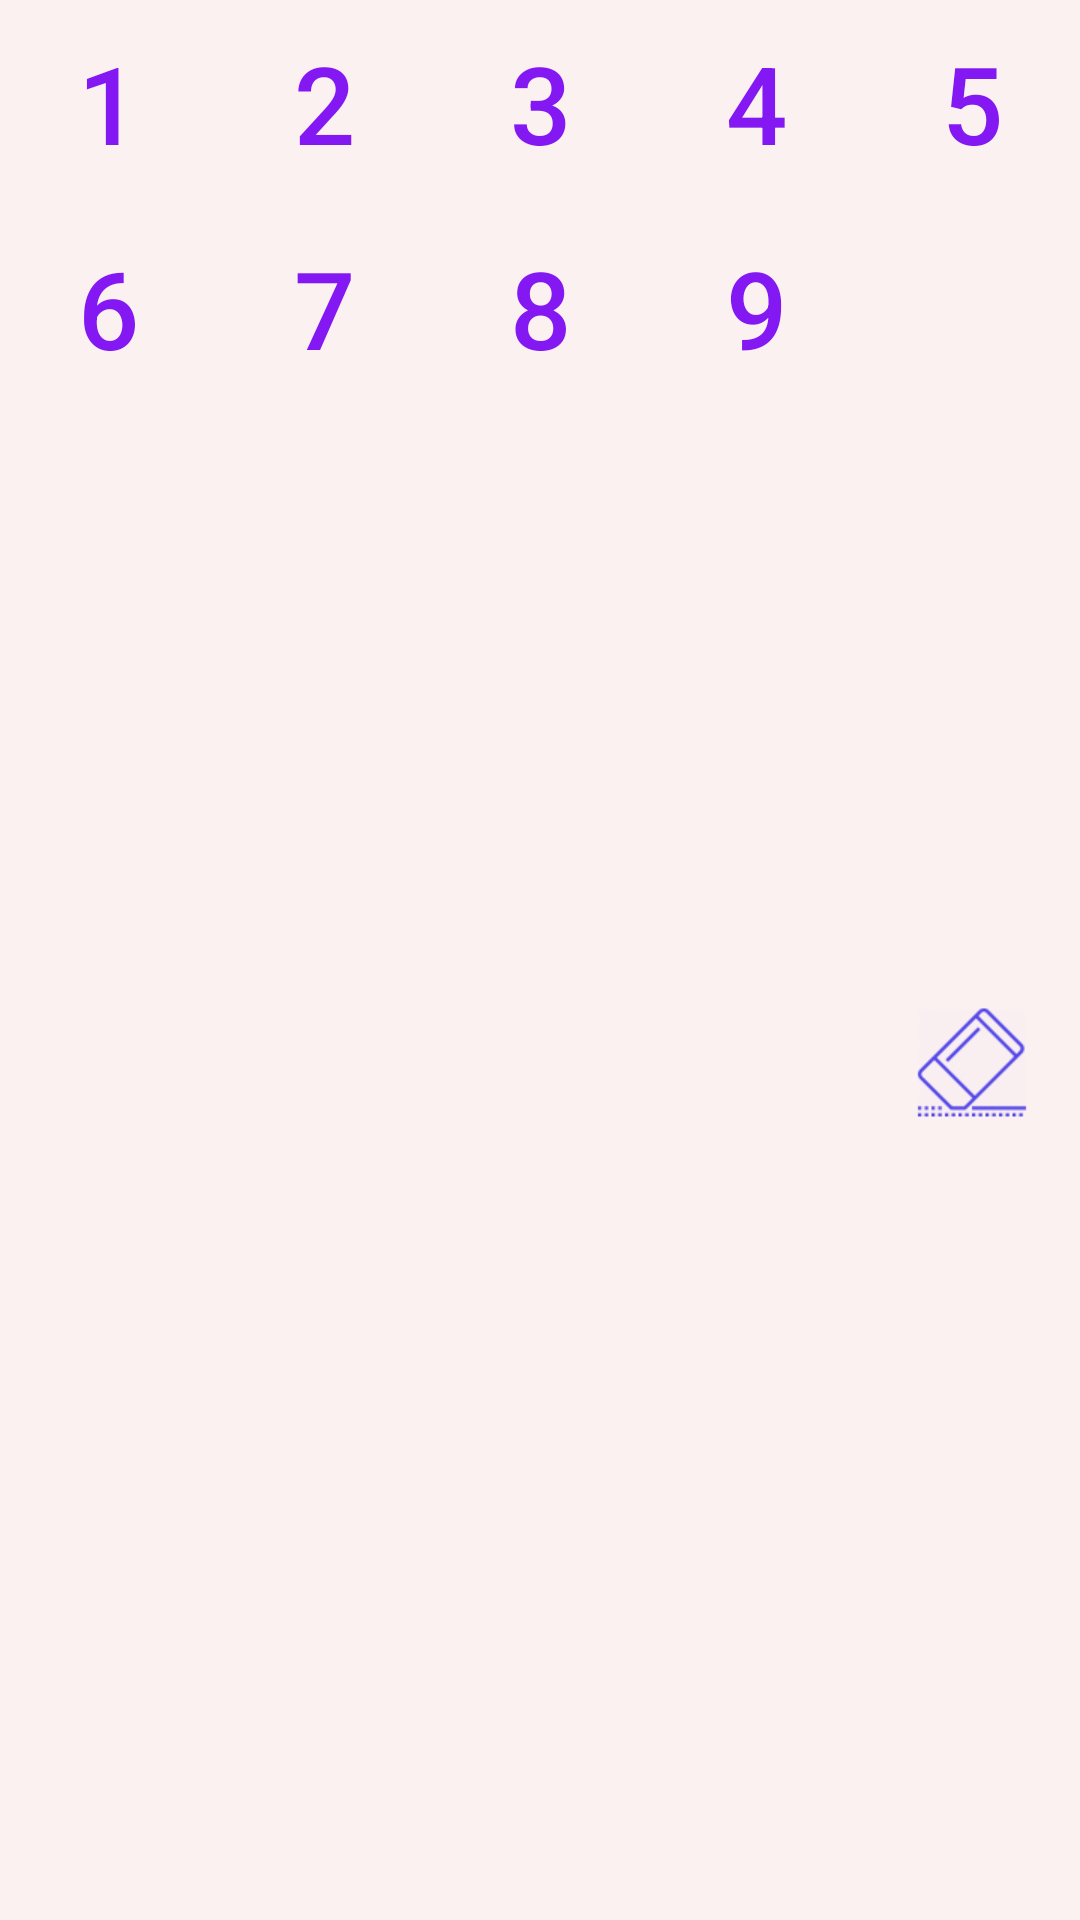

Layout XML and referenced resources for this Android screen:
<!-- AndroidManifest.xml: application theme AppTheme -->
<!-- res/layout/game_keyboard.xml -->
<?xml version="1.0" encoding="utf-8"?>
<LinearLayout xmlns:android="http://schemas.android.com/apk/res/android"
    android:layout_width="match_parent"
    android:layout_height="wrap_content"
    android:orientation="vertical">

    <LinearLayout
        android:layout_width="match_parent"
        android:layout_height="wrap_content"
        android:orientation="horizontal">

        <Button
            style="@style/NoBorderButton"
            android:layout_width="wrap_content"
            android:layout_height="wrap_content"

            android:layout_weight="1"
            android:gravity="center"
            android:onClick="numberClicked"
            android:text="1"
            android:textSize="@dimen/number_size" />

        <Button
            style="@style/NoBorderButton"
            android:layout_width="wrap_content"
            android:layout_height="wrap_content"

            android:layout_weight="1"
            android:gravity="center"
            android:onClick="numberClicked"
            android:text="2"
            android:textSize="@dimen/number_size" />

        <Button
            style="@style/NoBorderButton"
            android:layout_width="wrap_content"
            android:layout_height="wrap_content"

            android:layout_weight="1"
            android:gravity="center"
            android:onClick="numberClicked"
            android:text="3"
            android:textSize="@dimen/number_size" />


        <Button
            style="@style/NoBorderButton"
            android:layout_width="wrap_content"
            android:layout_height="wrap_content"

            android:layout_weight="1"
            android:gravity="center"
            android:onClick="numberClicked"
            android:text="4"
            android:textSize="@dimen/number_size" />

        <Button
            style="@style/NoBorderButton"
            android:layout_width="wrap_content"
            android:layout_height="wrap_content"

            android:layout_weight="1"
            android:gravity="center"
            android:onClick="numberClicked"
            android:text="5"
            android:textSize="@dimen/number_size" />
    </LinearLayout>

    <LinearLayout
        android:layout_width="match_parent"
        android:layout_height="wrap_content"
        android:layout_weight="5"
        android:orientation="horizontal">

        <Button
            style="@style/NoBorderButton"
            android:layout_width="wrap_content"
            android:layout_height="wrap_content"

            android:layout_weight="1"
            android:gravity="center"
            android:onClick="numberClicked"
            android:text="6"
            android:textSize="@dimen/number_size" />

        <Button
            style="@style/NoBorderButton"
            android:layout_width="wrap_content"
            android:layout_height="wrap_content"

            android:layout_weight="1"
            android:gravity="center"
            android:onClick="numberClicked"
            android:text="7"
            android:textSize="@dimen/number_size" />

        <Button
            style="@style/NoBorderButton"
            android:layout_width="wrap_content"
            android:layout_height="wrap_content"

            android:layout_weight="1"
            android:gravity="center"
            android:onClick="numberClicked"
            android:text="8"
            android:textSize="@dimen/number_size" />

        <Button
            style="@style/NoBorderButton"
            android:layout_width="wrap_content"
            android:layout_height="wrap_content"

            android:layout_weight="1"
            android:gravity="center"
            android:onClick="numberClicked"
            android:text="9"
            android:textSize="@dimen/number_size" />

        <ImageView
            style="@style/NoBorderButton"
            android:layout_width="wrap_content"
            android:layout_height="match_parent"
            android:layout_weight="1"
            android:gravity="center"
            android:onClick="eraserClicked"
            android:src="@drawable/ic_eraser"
            android:text="9"
            android:textSize="@dimen/number_size" />
    </LinearLayout>


</LinearLayout>
<!-- resources referenced by this layout -->
<resources>
  <dimen name="number_size">36sp</dimen>
  <!-- drawable ic_eraser: png bitmap (drawable-hdpi, 1046 bytes) -->
  <style name="NoBorderButton" parent="@style/Base.Widget.AppCompat.Button.Borderless">
  
      </style>
  <style name="AppTheme" parent="Theme.AppCompat.Light.NoActionBar">
          
          <item name="colorPrimary">@color/colorPrimary</item>
          <item name="colorPrimaryDark">@color/colorPrimaryDark</item>
          <item name="colorAccent">@color/colorAccent</item>
          <item name="android:windowBackground">@color/app_background</item>
  
          
          <item name="android:windowContentTransitions">true</item>
          <item name="android:windowAllowEnterTransitionOverlap">true</item>
          <item name="android:windowAllowReturnTransitionOverlap">true</item>
  
          
          <item name="android:buttonStyle">@style/RoundedButton</item>
          <item name="android:textViewStyle">@style/DefaultTextStyle</item>
          <item name="android:actionBarStyle">@style/ToolbarBarStyle</item>
      </style>
  <color name="colorPrimary">#3F51B5</color>
  <color name="colorPrimaryDark">#303F9F</color>
  <color name="colorAccent">#FF4081</color>
  <color name="app_background">#fcf1f1</color>
  <style name="RoundedButton" parent="DefaultTextStyle">
          <item name="android:background">@drawable/rounded_button</item>
          <item name="android:textColor">@color/logo_color_1</item>
          <item name="android:minHeight">45dp</item>
          <item name="android:gravity">center_horizontal|center_vertical</item>
          <item name="android:layout_marginLeft">@dimen/button_horizontal_margin</item>
          <item name="android:layout_marginRight">@dimen/button_horizontal_margin</item>
          <item name="android:layout_marginTop">15dp</item>
      </style>
  <style name="DefaultTextStyle">
          <item name="android:gravity">center_horizontal</item>
          <item name="android:textSize">16sp</item>
      </style>
  <style name="ToolbarBarStyle" parent="@android:style/Widget.Holo.Light.ActionBar">
          <item name="android:background">@color/toolbar_background</item>
          <item name="android:textViewStyle">@style/ToolbarTextStyle</item>
      </style>
  <!-- drawable rounded_button (drawable) -->
  <?xml version="1.0" encoding="utf-8"?>
  <shape xmlns:android="http://schemas.android.com/apk/res/android"
      android:shape="rectangle">
      <corners android:radius="8dp" />
  
      <solid android:color="#EBEBEB" />
  
      <stroke
          android:width="1dp"
          android:color="#878787" />
  
  
      <padding
          android:left="4dp"
          android:top="4dp"
          android:right="4dp"
          android:bottom="4dp"
          />
  
  </shape>
  <color name="logo_color_1">#8418f3</color>
  <dimen name="button_horizontal_margin">15dp</dimen>
  <color name="toolbar_background">@android:color/transparent</color>
  <style name="ToolbarTextStyle">
          <item name="android:gravity">center</item>
          <item name="android:textSize">36sp</item>
  
      </style>
</resources>
